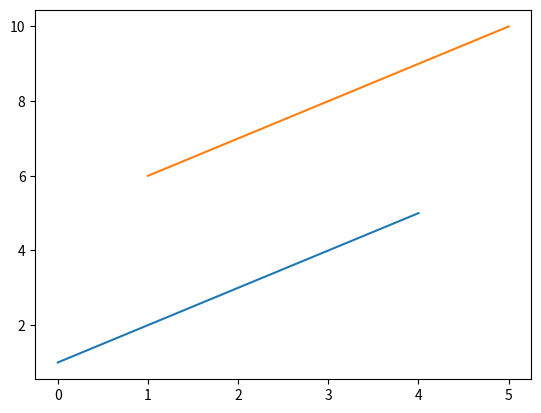
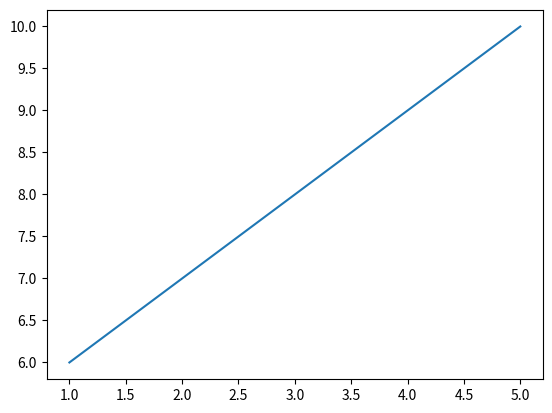
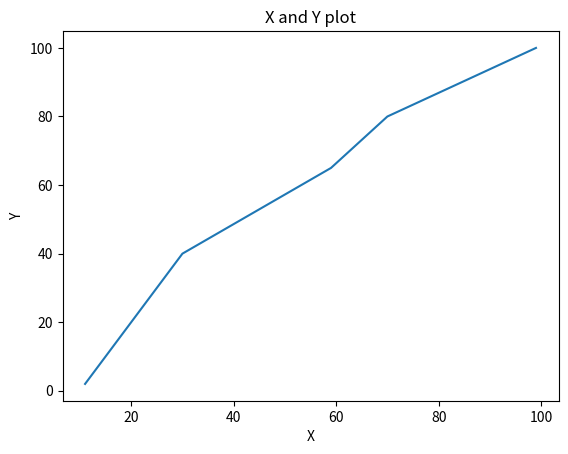
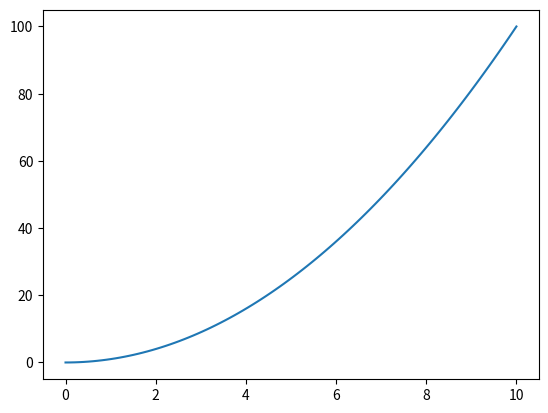
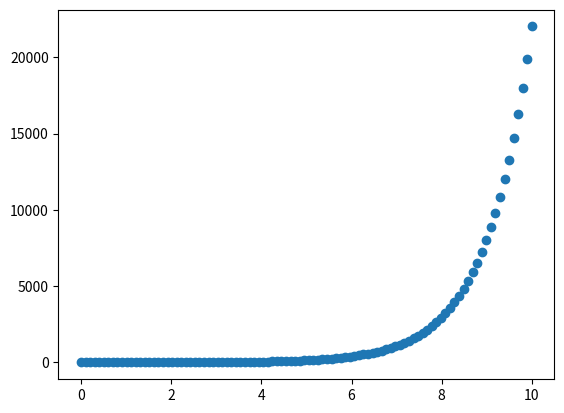
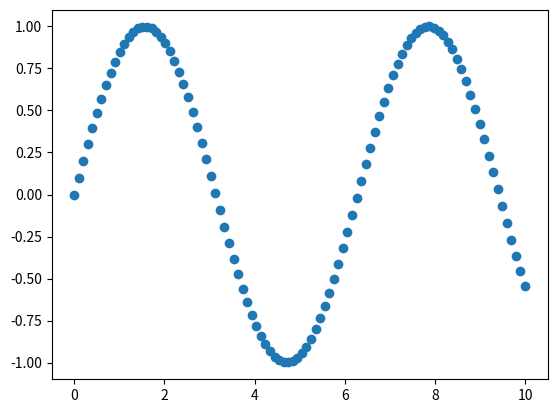
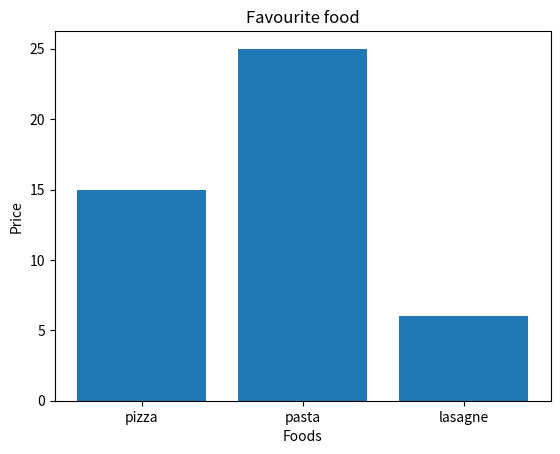
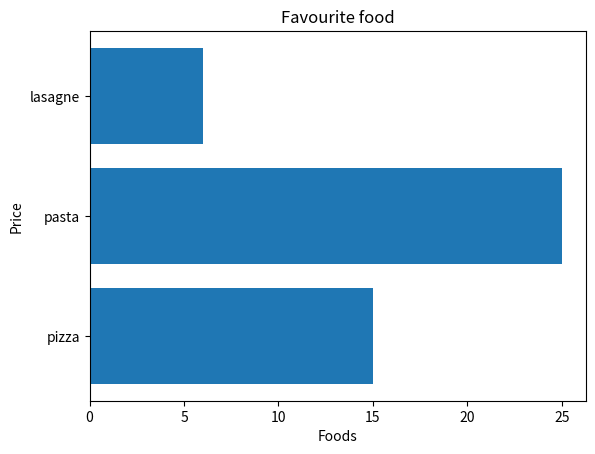
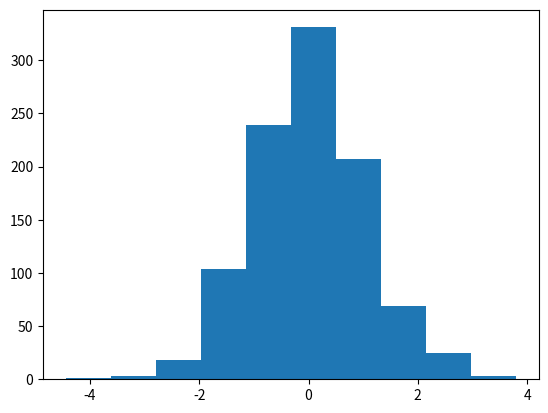
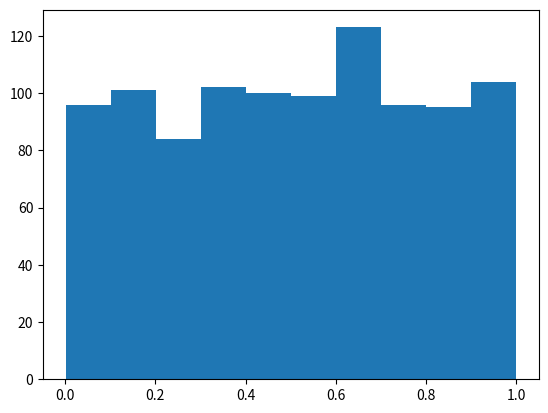
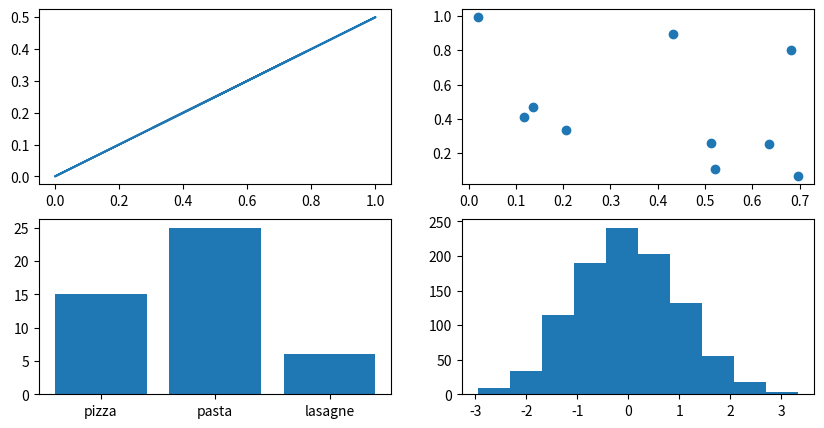

The script that saved these images, in order:
# ---
# jupyter:
#   jupytext:
#     text_representation:
#       extension: .py
#       format_name: light
#       format_version: '1.5'
#       jupytext_version: 1.13.8
#   kernelspec:
#     display_name: Python 3 (ipykernel)
#     language: python
#     name: python3
# ---

# # Matplotlib Practice
#
# This notebook offers a set of exercises to different tasks with Matplotlib.
#
# It should be noted there may be more than one different way to answer a question or complete an exercise.
#
# Different tasks will be detailed by comments or text.
#
# For further reference and resources, it's advised to check out the [Matplotlib documentation](https://matplotlib.org/3.1.1/contents.html).
#
# If you're stuck, don't forget, you can always search for a function, for example if you want to create a plot with `plt.subplots()`, search for [`plt.subplots()`](https://www.google.com/search?q=plt.subplots()).

# Import the pyplot module from matplotlib as plt and make sure 
# plots appear in the notebook using '%matplotlib inline'
# %matplotlib inline
import matplotlib.pyplot as plt

# Create a simple plot using plt.plot()
plt.plot()

# Plot a single Python list
plt.plot([1,2,3,4,5])

# Create two lists, one called X, one called y, each with 5 numbers in them
x = [1,2,3,4,5]
y = [6,7,8,9,10]

# Plot X & y (the lists you've created)
plt.plot(x, y)

# There's another way to create plots with Matplotlib, it's known as the object-orientated (OO) method. Let's try it.

# Create a plot using plt.subplots()
fig, ax = plt.subplots()

# Create a plot using plt.subplots() and then add X & y on the axes
fig, ax = plt.subplots()
ax.plot(x,y)

# Now let's try a small matplotlib workflow.

# +
# Import and get matplotlib ready
# %matplotlib inline
import matplotlib.pyplot as plt

# Prepare data (create two lists of 5 numbers, X & y)
x = [11,30,59,70,99]
y = [2,40,65,80,100]

# Setup figure and axes using plt.subplots()
fig, ax = plt.subplots()

# Add data (X, y) to axes
ax.plot(x,y)

# Customize plot by adding a title, xlabel and ylabel
ax.set(xlabel='X', ylabel='Y', title='X and Y plot')

# Save the plot to file using fig.savefig()
# fig.savefig('path_to_save')
# -

# Okay, this is a simple line plot, how about something a little different?
#
# To help us, we'll import NumPy.

# Import NumPy as np
import numpy as np

# Create an array of 100 evenly spaced numbers between 0 and 100 using NumPy and save it to variable X
x = np.linspace(0,10,100)
x

# Create a plot using plt.subplots() and plot X versus X^2 (X squared)
fig, ax = plt.subplots()
ax.plot(x, x**2)

# We'll start with scatter plots.

# Create a scatter plot of X versus the exponential of X (np.exp(X))
fig, ax = plt.subplots()
ax.scatter(x, np.exp(x))

# Create a scatter plot of X versus np.sin(X)
fig, ax = plt.subplots()
ax.scatter(x, np.sin(x))

# How about we try another type of plot? This time let's look at a bar plot. First we'll make some data.

# Create a Python dictionary of 3 of your favourite foods with 
# The keys of the dictionary should be the food name and the values their price
foods = {"pizza": 15, "pasta": 25, "lasagne": 6}

# +
# Create a bar graph where the x-axis is the keys of the dictionary
# and the y-axis is the values of the dictionary
fig, ax = plt.subplots()
ax.bar(foods.keys(), foods.values())

# Add a title, xlabel and ylabel to the plot
ax.set(xlabel='Foods', ylabel='Price', title='Favourite food')
# -

# Make the same plot as above, except this time make the bars go horizontal
fig, ax = plt.subplots()
ax.barh(list(foods.keys()), list(foods.values()))
ax.set(xlabel='Foods', ylabel='Price', title='Favourite food')

# All this food plotting is making me hungry. But we've got a couple of plots to go.
#
# Let's see a histogram.

# +
# Create a random NumPy array of 1000 normally distributed numbers using NumPy and save it to X
x = np.random.randn(1000)

# Create a histogram plot of X
fig, ax = plt.subplots()
ax.hist(x)

# +
# Create a NumPy array of 1000 random numbers and save it to X
x = np.random.rand(1000)

# Create a histogram plot of X
fig, ax = plt.subplots()
ax.hist(x)
# -

# Notice how the distributions (spread of data) are different. Why do they differ? 
#
# What else can you find out about the normal distribution? 
#
# Can you think of any other kinds of data which may be normally distributed?
#
# These questions aren't directly related to plotting or Matplotlib but they're helpful to think of.
#
# Now let's try make some subplots. A subplot is another name for a figure with multiple plots on it.

# Create an empty subplot with 2 rows and 2 columns (4 subplots total)
fig, ((ax1, ax2), (ax3, ax4)) = plt.subplots(nrows=2, ncols=2)

# Notice how the subplot has multiple figures. Now let's add data to each axes.

# +
# Create the same plot as above with 2 rows and 2 columns and figsize of (10, 5)
fig, ((ax1, ax2), (ax3, ax4)) = plt.subplots(nrows=2, ncols=2, figsize=(10,5))

# Plot X versus X/2 on the top left axes
ax1.plot(x,x/2 )


# Plot a scatter plot of 10 random numbers on each axis on the top right subplot
ax2.scatter(np.random.rand(10), np.random.rand(10))

# Plot a bar graph of the favourite food keys and values on the bottom left subplot
ax3.bar(foods.keys(), foods.values())

# Plot a histogram of 1000 random normally distributed numbers on the bottom right subplot
ax4.hist(np.random.randn(1000))
# -

# Woah. There's a lot going on there.
#
# Now we've seen how to plot with Matplotlib and data directly. Let's practice using Matplotlib to plot with pandas.
#
# First we'll need to import pandas and create a DataFrame work with.

# Import pandas as pd


# Import the '../data/car-sales.csv' into a DataFame called car_sales and view


# Try to plot the 'Price' column using the plot() function


# Why doesn't it work?
#
# Hint: It's not numeric data.
#
# In the process of turning it to numeric data, let's create another column which adds the total amount of sales and another one which shows what date the car was sold.
#
# Hint: To add a column up cumulatively, look up the cumsum() function. And to create a column of dates, look up the date_range() function.

# Remove the symbols, the final two numbers from the 'Price' column and convert it to numbers


# +
# Add a column called 'Total Sales' to car_sales which cumulatively adds the 'Price' column


# Add a column called 'Sale Date' which lists a series of successive dates starting from today (your today)

# View the car_sales DataFrame

# -

# Now we've got a numeric column (`Total Sales`) and a dates column (`Sale Date`), let's visualize them.

# Use the plot() function to plot the 'Sale Date' column versus the 'Total Sales' column


# +
# Convert the 'Price' column to the integers


# Create a scatter plot of the 'Odometer (KM)' and 'Price' column using the plot() function


# +
# Create a NumPy array of random numbers of size (10, 4) and save it to X


# Turn the NumPy array X into a DataFrame with columns called ['a', 'b', 'c', 'd']


# Create a bar graph of the DataFrame

# -

# Create a bar graph of the 'Make' and 'Odometer (KM)' columns in the car_sales DataFrame


# Create a histogram of the 'Odometer (KM)' column


# Create a histogram of the 'Price' column with 20 bins


# Now we've seen a few examples of plotting directly from DataFrames using the `car_sales` dataset.
#
# Let's try using a different dataset.

# Import "../data/heart-disease.csv" and save it to the variable "heart_disease"


# View the first 10 rows of the heart_disease DataFrame


# Create a histogram of the "age" column with 50 bins


# Call plot.hist() on the heart_disease DataFrame and toggle the
# "subplots" parameter to True


# That plot looks pretty squished. Let's change the figsize.

# Call the same line of code from above except change the "figsize" parameter
# to be (10, 30)


# Now let's try comparing two variables versus the target variable.
#
# More specifially we'll see how age and cholesterol combined effect the target in **patients over 50 years old**.
#
# For this next challenge, we're going to be replicating the following plot:
#
# <img src="../images/matplotlib-heart-disease-chol-age-plot.png"/>

# +
# Replicate the above plot in whichever way you see fit

# Note: The method below is only one way of doing it, yours might be
# slightly different

# Create DataFrame with patients over 50 years old


# Create the plot


# Plot the data


# Customize the plot


# Add a meanline

# -

# Beatiful, now you've created a plot of two different variables, let's change the style.

# Check what styles are available under plt


# Change the style to use "seaborn-whitegrid"


# Now the style has been changed, we'll replot the same figure from above and see what it looks like.
#
# If you've changed the style correctly, it should look like the following:
# <img src="../images/matplotlib-heart-disease-chol-age-plot-seaborn-whitegrid.png"/>
#

# +
# Reproduce the same figure as above with the "seaborn-whitegrid" style

# Create the plot


# Plot the data


# Customize the plot


# Add a meanline

# -

# Wonderful, you've changed the style of the plots and the figure is looking different but the dots aren't a very good colour.
#
# Let's change the `cmap` parameter of `scatter()` as well as the `color` parameter of `axhline()` to fix it.
#
# Completing this step correctly should result in a figure which looks like this:
# <img src="../images/matplotlib-heart-disease-chol-age-plot-cmap-change.png"/>

# +
# Replot the same figure as above except change the "cmap" parameter
# of scatter() to "winter"
# Also change the "color" parameter of axhline() to "red"

# Create the plot


# Plot the data


# Customize the plot


# Add a meanline

# -

# Beautiful! Now our figure has an upgraded color scheme let's save it to file.

# Save the current figure using savefig(), the file name can be anything you want


# Reset the figure by calling plt.subplots()


# ## Extensions
#
# For more exercises, check out the [Matplotlib tutorials page](https://matplotlib.org/3.1.1/tutorials/index.html). A good practice would be to read through it and for the parts you find interesting, add them into the end of this notebook.
#
# The next place you could go is the [Stack Overflow page for the top questions and answers for Matplotlib](https://stackoverflow.com/questions/tagged/matplotlib?sort=MostVotes&edited=true). Often, you'll find some of the most common and useful Matplotlib functions here. Don't forget to play around with the Stack Overflow filters! You'll likely find something helpful here.
#
# Finally, as always, remember, the best way to learn something new is to try it. And try it relentlessly. Always be asking yourself, "is there a better way this data could be visualized so it's easier to understand?"
